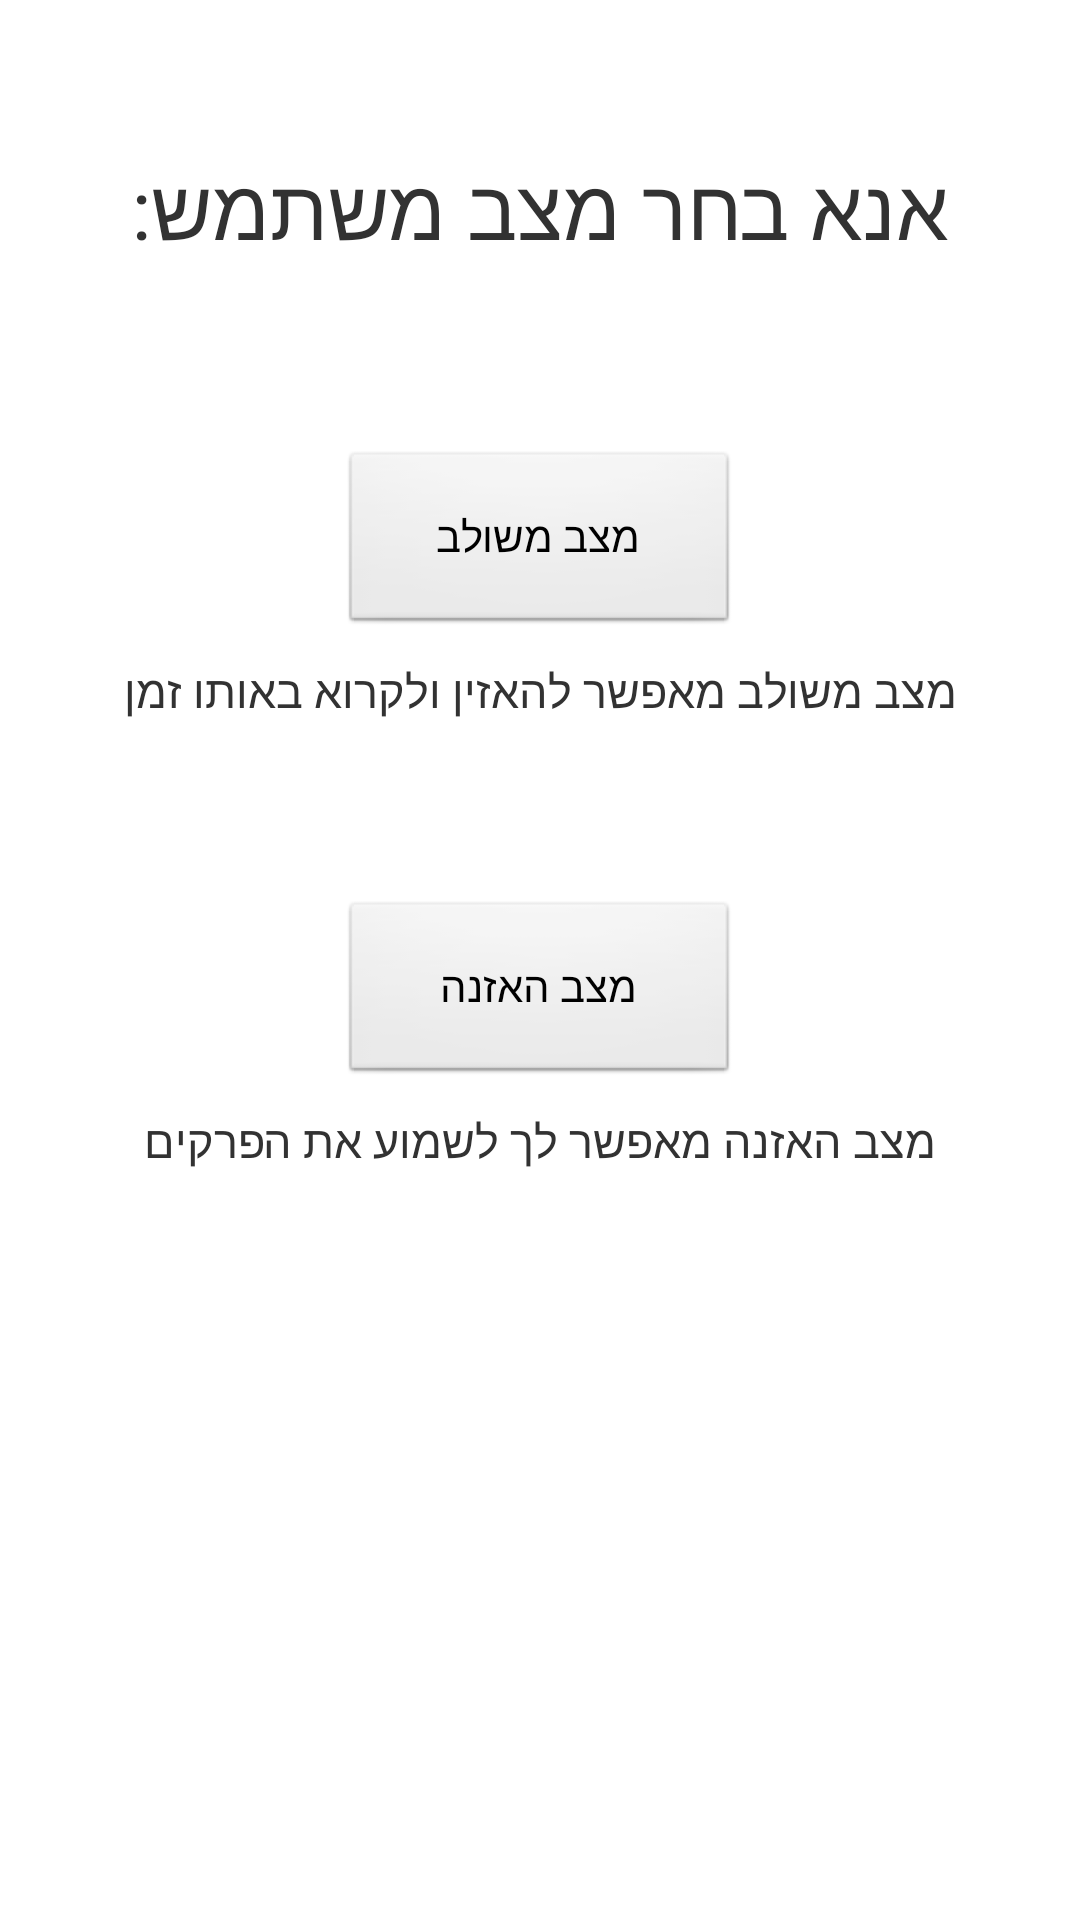

The Android layout XML behind this screen, and the referenced resources:
<!-- AndroidManifest.xml: application theme AppTheme -->
<!-- res/layout/activity_switch_modes.xml -->
<?xml version="1.0" encoding="utf-8"?>
<RelativeLayout xmlns:android="http://schemas.android.com/apk/res/android"
    xmlns:tools="http://schemas.android.com/tools"
    android:layout_width="fill_parent"
    android:layout_height="fill_parent"
    >


    <TextView
        android:id="@+id/textView6"
        android:layout_width="wrap_content"
        android:layout_height="wrap_content"

        android:layout_centerHorizontal="true"
        android:layout_marginTop="50dp"


        android:text="אנא בחר מצב משתמש:"
        android:textSize="28dp" />

    <Button
        android:id="@+id/hearAndReadBtn"
        android:layout_width="133dp"
        android:layout_height="62dp"
        android:layout_centerHorizontal="true"

        android:layout_marginTop="150dp"
        android:text="מצב משולב" />

    <TextView
        android:id="@+id/textView3"
        android:layout_width="wrap_content"
        android:layout_height="wrap_content"
        android:layout_centerHorizontal="true"
        android:layout_marginTop="220dp"
        android:text="מצב משולב מאפשר להאזין ולקרוא באותו זמן"
        android:textSize="15dp" />

    <Button
        android:id="@+id/hearBtn"
        android:layout_width="133dp"
        android:layout_height="62dp"
        android:layout_centerHorizontal="true"
        android:layout_marginTop="300dp"
        android:text="מצב האזנה" />

    <TextView
        android:id="@+id/textView4"
        android:layout_width="wrap_content"
        android:layout_height="wrap_content"
        android:layout_centerHorizontal="true"
        android:layout_marginTop="370dp"
        android:text="מצב האזנה מאפשר לך לשמוע את הפרקים"
        android:textSize="15dp" />

</RelativeLayout>
<!-- resources referenced by this layout -->
<resources>
  <style name="AppTheme" parent="AppBaseTheme">
          <item name="android:itemBackground">#445245</item>
          
      </style>
  <style name="AppBaseTheme" parent="android:Theme.Light">
          <item name="android:itemBackground">#445245</item>
  
          
      </style>
</resources>
